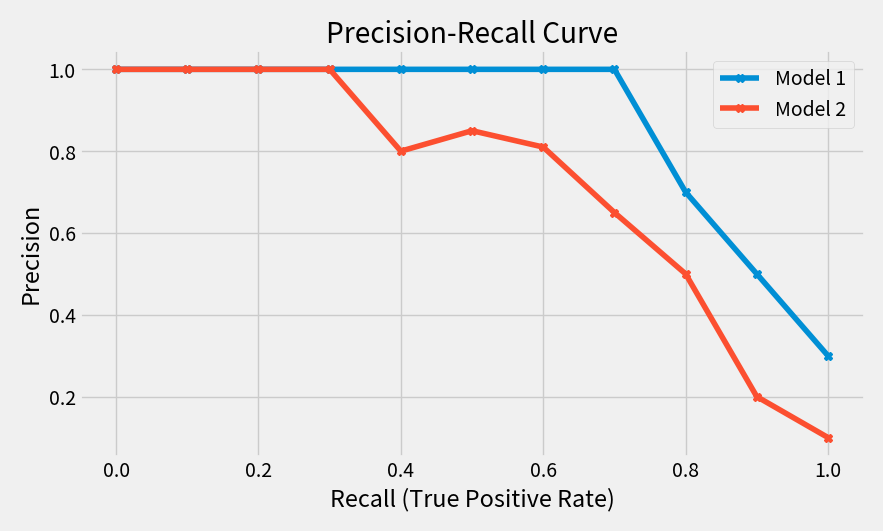

This chart was generated by the following Python code:
# %%
import matplotlib.pyplot as plt


def set_style():
    """set the style of the plots"""
    plt.style.use('fivethirtyeight')
    plt.rcParams['figure.figsize'] = [9.0, 5.0]
    plt.rcParams['figure.dpi'] = 240
    plt.rcParams['axes.linewidth'] = 1.25
    plt.rcParams['savefig.pad_inches'] = 0.2
    plt.rcParams['savefig.bbox'] = 'tight'


set_style()

recall = [0.0, 0.1, 0.2, 0.3, 0.4, 0.5, 0.6, 0.7, 0.8, 0.9, 1.0]
p1 = [1, 1, 1, 1, 1, 1, 1, 1, 0.7, 0.5, 0.3]
p2 = [1, 1, 1, 1, 0.8, 0.85, 0.81, 0.65, 0.5, 0.2, 0.1]

fig, ax = plt.subplots(1, 1)
ax.set_xlabel("Recall (True Positive Rate)")
ax.set_ylabel("Precision")
ax.set_title("Precision-Recall Curve")
ax.plot(recall, p1, '-X', label="Model 1")
ax.plot(recall, p2, '-X', label="Model 2")
ax.legend()
fig.savefig("pr_curves.png")

# %%
